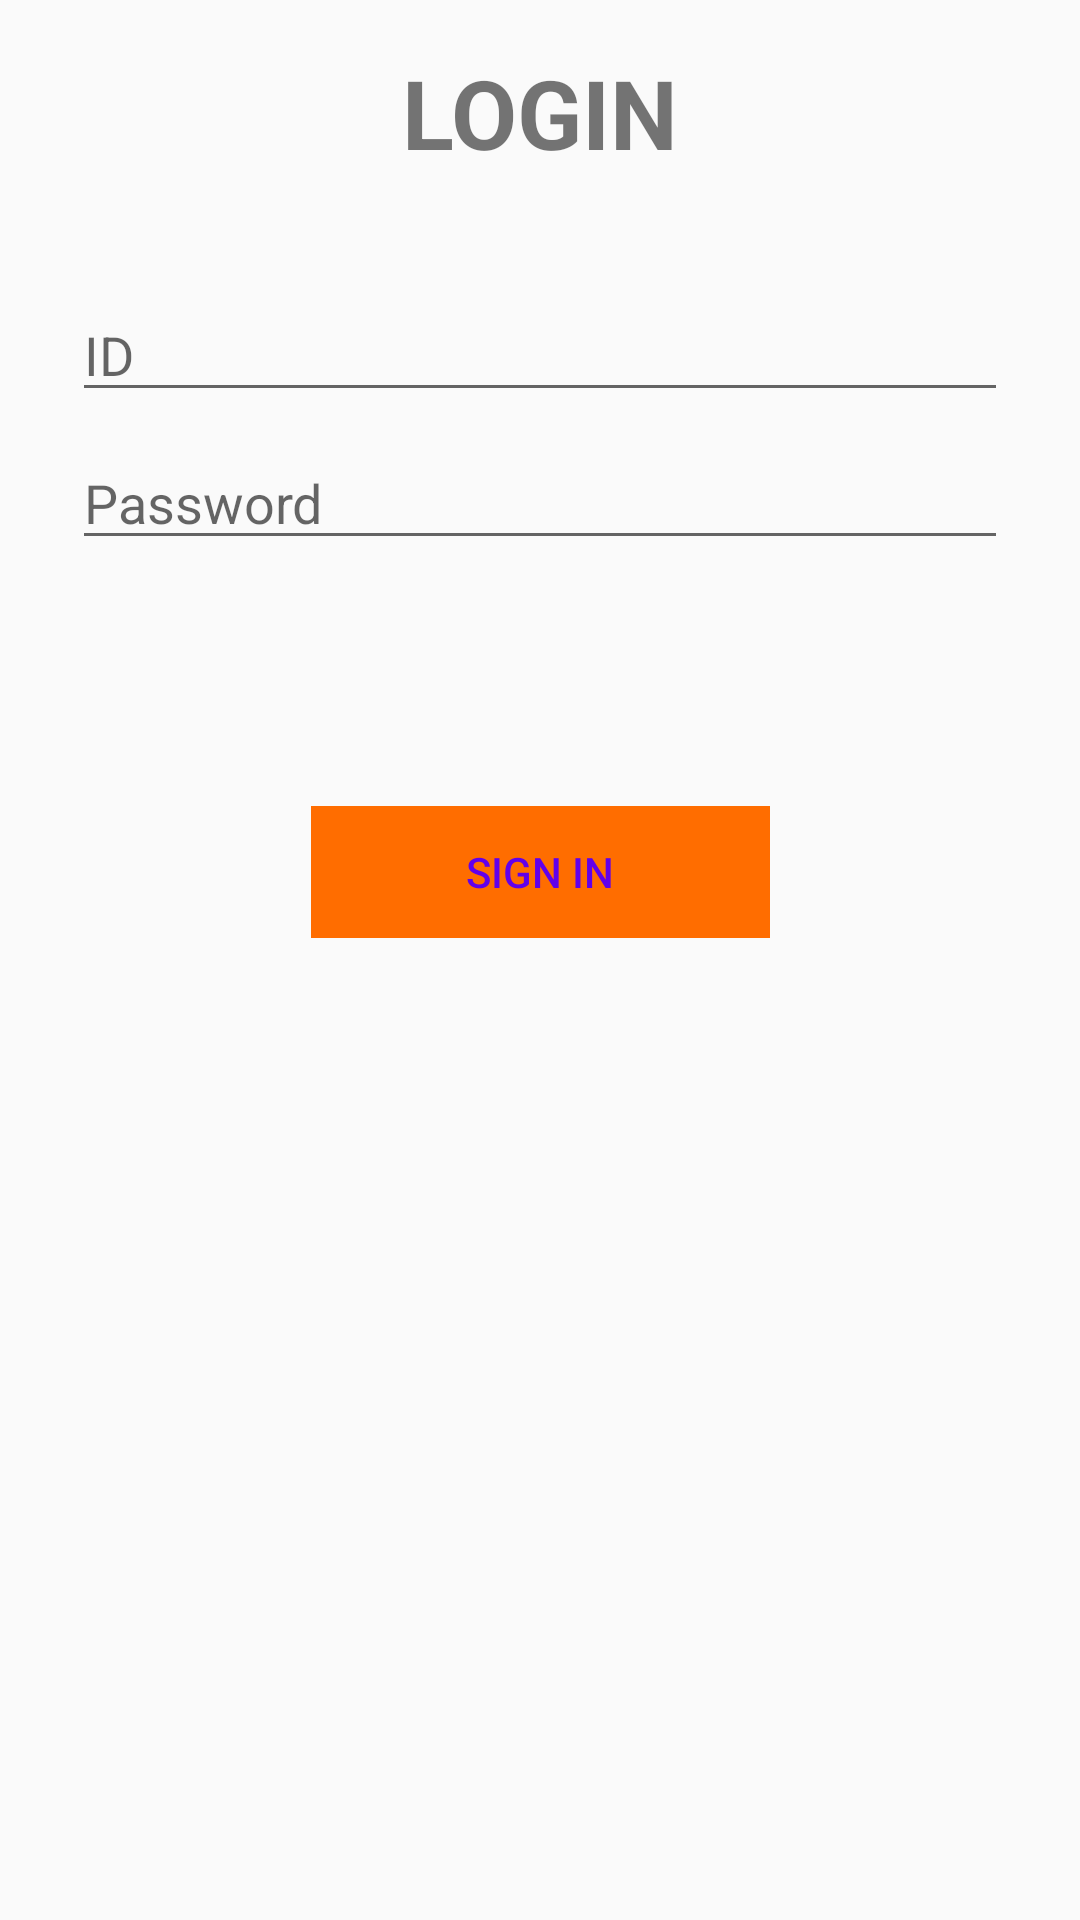

Here is an Android app screen rendered from its layout file. Give the layout XML and the strings, colors and styles it references.
<!-- AndroidManifest.xml: application theme AppTheme2 -->
<!-- res/layout/activity_shop_login.xml -->
<?xml version="1.0" encoding="utf-8"?>
<androidx.constraintlayout.widget.ConstraintLayout xmlns:android="http://schemas.android.com/apk/res/android"
    xmlns:app="http://schemas.android.com/apk/res-auto"
    xmlns:tools="http://schemas.android.com/tools"
    android:id="@+id/container"
    android:layout_width="match_parent"
    android:layout_height="match_parent"
    android:paddingLeft="@dimen/activity_horizontal_margin"
    android:paddingTop="@dimen/activity_vertical_margin"
    android:paddingRight="@dimen/activity_horizontal_margin"
    android:paddingBottom="@dimen/activity_vertical_margin"
    tools:context=".ui.login.ShopLoginActivity">

    <Button
        android:id="@+id/login3"
        android:layout_width="153dp"
        android:layout_height="44dp"
        android:layout_gravity="start"
        android:layout_marginStart="48dp"
        android:layout_marginTop="16dp"
        android:layout_marginEnd="48dp"
        android:layout_marginBottom="64dp"
        android:background="#FF6D00"
        android:enabled="false"
        android:text="Sign In"
        android:textColor="#6200EA"
        app:layout_constraintBottom_toBottomOf="parent"
        app:layout_constraintEnd_toEndOf="parent"
        app:layout_constraintStart_toStartOf="parent"
        app:layout_constraintTop_toBottomOf="@+id/password1"
        app:layout_constraintVertical_bias="0.2" />

    <TextView
        android:id="@+id/textView3"
        android:layout_width="wrap_content"
        android:layout_height="wrap_content"
        android:layout_marginTop="16dp"
        android:text="LOGIN"
        android:textSize="32sp"
        android:textStyle="bold"
        app:layout_constraintBottom_toTopOf="@+id/username1"
        app:layout_constraintEnd_toEndOf="parent"
        app:layout_constraintStart_toStartOf="parent"
        app:layout_constraintTop_toTopOf="parent"
        app:layout_constraintVertical_bias="0.0" />

    <EditText
        android:id="@+id/username1"
        android:layout_width="0dp"
        android:layout_height="wrap_content"
        android:layout_marginStart="24dp"
        android:layout_marginTop="96dp"
        android:layout_marginEnd="24dp"

        android:hint="ID"
        android:inputType="textEmailAddress"
        android:selectAllOnFocus="true"
        app:layout_constraintEnd_toEndOf="parent"
        app:layout_constraintStart_toStartOf="parent"
        app:layout_constraintTop_toTopOf="parent" />

    <EditText
        android:id="@+id/password1"
        android:layout_width="0dp"
        android:layout_height="wrap_content"
        android:layout_marginStart="24dp"
        android:layout_marginTop="8dp"
        android:layout_marginEnd="24dp"

        android:hint="@string/prompt_password"
        android:imeActionLabel="@string/action_sign_in_short"
        android:imeOptions="actionDone"
        android:inputType="textPassword"
        android:selectAllOnFocus="true"
        app:layout_constraintEnd_toEndOf="parent"
        app:layout_constraintStart_toStartOf="parent"
        app:layout_constraintTop_toBottomOf="@+id/username1" />

    <ProgressBar
        android:id="@+id/loading1"
        android:layout_width="wrap_content"
        android:layout_height="wrap_content"
        android:layout_gravity="center"
        android:layout_marginStart="32dp"
        android:layout_marginTop="64dp"
        android:layout_marginEnd="32dp"
        android:layout_marginBottom="64dp"
        android:visibility="gone"
        app:layout_constraintBottom_toBottomOf="parent"
        app:layout_constraintEnd_toEndOf="@+id/password1"
        app:layout_constraintStart_toStartOf="@+id/password1"
        app:layout_constraintTop_toTopOf="parent"
        app:layout_constraintVertical_bias="0.3" />
</androidx.constraintlayout.widget.ConstraintLayout>
<!-- resources referenced by this layout -->
<resources>
  <string name="action_sign_in_short">Sign in</string>
  <string name="prompt_password">Password</string>
  <style name="AppTheme2" parent="Theme.AppCompat.Light.DarkActionBar">
          
          <item name="colorPrimary">@color/colorPrimary1</item>
          <item name="colorPrimaryDark">@color/colorPrimaryDark1</item>
          <item name="colorAccent">@color/colorAccent1</item>
      </style>
  <color name="colorPrimary1">#E2835F</color>
  <color name="colorPrimaryDark1">#D66233</color>
  <color name="colorAccent1">#AF8093</color>
</resources>
